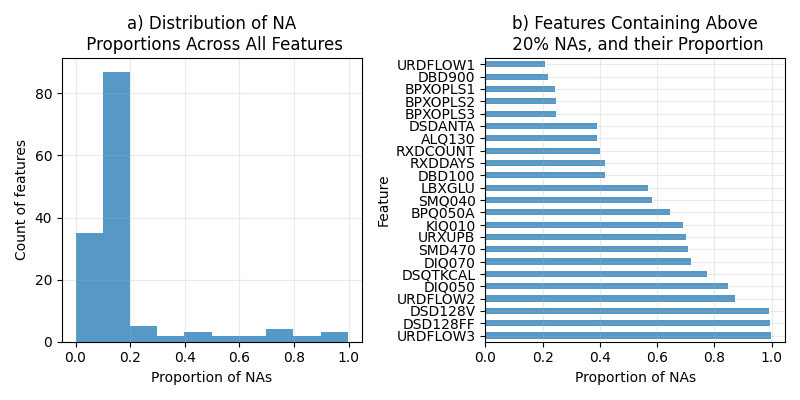

Source data for this figure (header and first rows):
Feature, Proportion
SEQN, 0.0
RIAGENDR, 0.0
RIDAGEYR, 0.0
RIDRETH3, 0.0
INDFMPIR, 0.1522
DMDEDUC2, 0.0
DMDMARTZ, 0.0
DBQ095Z, 0.1566
DBD100, 0.4184
DRQSPREP, 0.1566
DSDANTA, 0.3898
DSD128V, 0.9921
DSD128FF, 0.9947
DSQTKCAL, 0.7732
BMXBMI, 0.0922
BPXOSY1, 0.1717
BPXOSY2, 0.1729
BPXOSY3, 0.1748
BPXODI1, 0.1717
BPXODI2, 0.1729
BPXODI3, 0.1748
BPXOPLS1, 0.244
BPXOPLS2, 0.2451
BPXOPLS3, 0.2467
LBXSBU, 0.1463
LBXSCA, 0.1463
LBXSUA, 0.1463
URDACT, 0.09894
URDFLOW1, 0.2074
URDFLOW2, 0.8726
URDFLOW3, 0.997
LBXGLU, 0.5667
URXUPB, 0.7006
BPQ020, 0.0
BPQ080, 0.0
BPQ050A, 0.6457
DIQ010, 0.0
DIQ050, 0.8463
DIQ070, 0.7189
DIQ160, 0.182
DBD895, 0.0
DBD900, 0.2197
DBD905, 0.0001086
DBD910, 0.000543
DBQ700, 0.0
KIQ022, 0.0
KIQ005, 0.1369
KIQ010, 0.6914
KIQ042, 0.1371
KIQ044, 0.1372
KIQ046, 0.1373
KIQ480, 0.1373
MCQ080, 0.0
MCQ160M, 0.0
MCQ520, 0.0
MCQ550, 0.0
MCQ366A, 0.0
MCQ366B, 0.0
MCQ366C, 0.0
MCQ366D, 0.0
... 85 more rows
